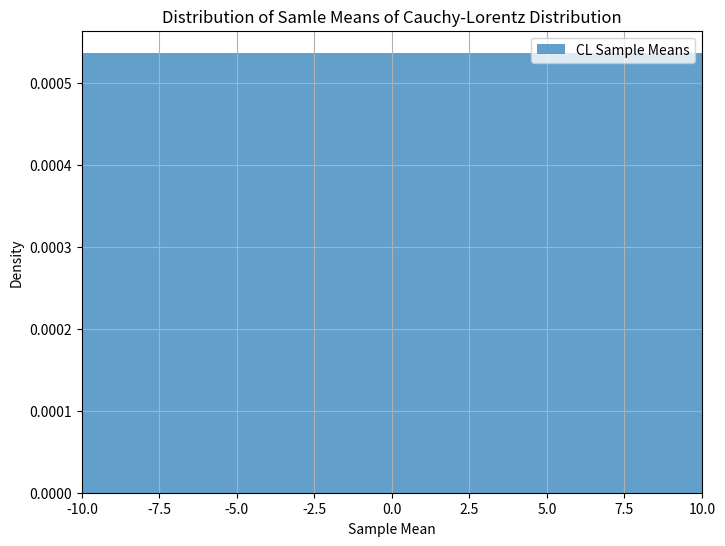

Source code (Python):
###part1
##import numpy as np
##import matplotlib.pyplot as plt
##from scipy.stats import norm
### Parameters
##N = 50 # Size of each random vector
##M = 10000 # Number of random vectors
### Function to generate means and plot distribution
##def plot_means_and_verify_clt(distribution_name, samples, ax):
##    means = np.mean(samples, axis=1)
##    ax.hist(means, bins=50, density=True, alpha=0.7, label=f"Sampled {distribution_name}")
##    # Fit a normal distribution to the means
##    mu, std = norm.fit(means)
##    x = np.linspace(min(means), max(means), 1000)
##    ax.plot(x, norm.pdf(x, mu, std), label=f"Fitted Normal (\u03bc={mu:.2f}, \u03c3={std:.2f})")
##    ax.set_title(f"{distribution_name} (N={N}, M={M})")
##    ax.set_xlabel("Arithmetic Mean")
##    ax.set_ylabel("Density")
##    ax.legend()
### Subplot setup
##fig, axs = plt.subplots(2, 2, figsize=(14, 10))
##axs = axs.ravel()
### (a) Binomial distribution
##p = 0.5
##binomial_samples = np.random.binomial(n=10, p=p, size=(M, N))
##plot_means_and_verify_clt("Binomial", binomial_samples, axs[0])
### (b) Poisson distribution
##lambda_param = 5
##poisson_samples = np.random.poisson(lam=lambda_param, size=(M, N))
##plot_means_and_verify_clt("Poisson", poisson_samples, axs[1])
### (c) Normal distribution
##normal_samples = np.random.normal(loc=0, scale=1, size=(M, N))
##plot_means_and_verify_clt("Normal", normal_samples, axs[2])
##plt.tight_layout()
##plt.show()

#part2
#Demonstrating Centarl Limit Theorem Violation with the Cauchy-Lorentz Distribution
import numpy as np
import matplotlib.pyplot as plt
# Parameters
Rand_Vec_Size = 50 # Size of each random vector
No_Rand_Vec = 10000 # Number of random vectors
# Generate random samples from the Cauchy distribution
CauchyDist_Samples = np.random.standard_cauchy(size=(No_Rand_Vec, Rand_Vec_Size))
CauchyDist_Means = np.mean(CauchyDist_Samples, axis=1)
# Plot histogram of sample means
plt.figure(figsize=(8, 6))
plt.hist(CauchyDist_Means,bins=100,density=True,alpha=0.7,label="CL Sample Means")
plt.title("Distribution of Samle Means of Cauchy-Lorentz Distribution")
plt.xlabel("Sample Mean")
plt.ylabel("Density")
plt.legend()
# Add details
plt.xlim(-10, 10) # Limit x-axis to visualize better (Cauchy has heavy tails)
plt.grid()
plt.show()

###part3
##import numpy as np
##import matplotlib.pyplot as plt
##from scipy.stats import randint
### Function to compute joint probability for discrete variables
##def joint_probability_discrete(xi, yi):
##    joint_counts = {}
##    # Count occurrences of each pair (xi, yi)
##    for x, y in zip(xi, yi):
##        if (x, y) in joint_counts:
##            joint_counts[(x, y)] += 1
##        else:
##            joint_counts[(x, y)] = 1
##    # Calculate joint probabilities
##    total_samples = len(xi)
##    joint_prob = {key: value / total_samples for key, value in joint_counts.items()}
##    return joint_prob
##num_samples = 10000
##x_discrete = randint.rvs(1, 5, size=num_samples) # Random integers between 1 and 4
##y_discrete = randint.rvs(1, 5, size=num_samples) # Random integers between 1 and 4
### Compute joint probability for discrete variables
##joint_prob_discrete = joint_probability_discrete(x_discrete, y_discrete)
##print("Joint Probability Distribution (Discrete):")
##for (x, y), prob in sorted(joint_prob_discrete.items()):
##    print(f"P(X={x}, Y={y}) = {prob:.4f}")
### Visualize joint probability as a heatmap
##unique_x = np.unique(x_discrete)
##unique_y = np.unique(y_discrete)
##joint_matrix = np.zeros((len(unique_x), len(unique_y)))
##for (x, y), prob in joint_prob_discrete.items():
##    joint_matrix[x- unique_x[0], y- unique_y[0]] = prob
##plt.figure(figsize=(8, 6))
##plt.imshow(joint_matrix, origin="lower", aspect="auto", cmap="viridis",
##extent=[unique_y[0]- 0.5, unique_y[-1] + 0.5, unique_x[0]- 0.5, unique_x[-1] + 0.5])
##plt.colorbar(label="Probability")
##plt.title("Joint Probability Distribution (Discrete)")
##plt.xlabel("Y")
##plt.ylabel("X")
##plt.xticks(unique_y)
##plt.yticks(unique_x)
##plt.grid(False)
##plt.show()

###part4
##import numpy as np
##import matplotlib.pyplot as plt
##from scipy.stats import norm
### Function to compute joint probability for continuous variables
##def joint_probability_continuous(xi, yi, bins=20):
##    histogram, x_edges, y_edges = np.histogram2d(xi, yi, bins=bins, density=True)
##    return x_edges, y_edges, histogram
### Generate continuous data for two independent variables
##num_samples = 10000
##xi_continuous = np.random.normal(0, 1, num_samples) # Standard normal distribution for X
##yi_continuous = np.random.normal(0, 1, num_samples) # Standard normal distribution for Y
### Compute joint probability for continuous variables
##x_edges, y_edges, joint_prob_continuous = joint_probability_continuous(xi_continuous, yi_continuous, bins=20)
### Visualize joint probability as a heatmap
##plt.figure(figsize=(8, 6))
##plt.imshow(joint_prob_continuous.T, origin="lower", aspect="auto", cmap="viridis",
##extent=[y_edges[0], y_edges[-1], x_edges[0], x_edges[-1]])
##plt.colorbar(label="Probability Density")
##plt.title("Joint Probability Distribution (Continuous)")
##plt.xlabel("Y")
##plt.ylabel("X")
##plt.grid(False)
##plt.show()
### Display joint probabilities (sample values for bins)
##print("Sample Joint Probability Density Matrix:")
##print(joint_prob_continuous)
